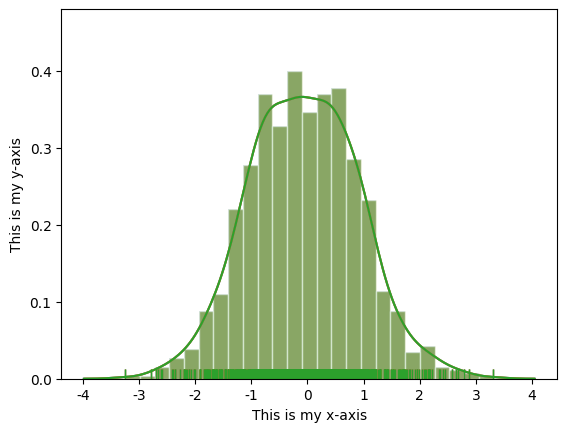

Reproduce this figure in Python.
import numpy as np  # numpy used to create data from plotting
import seaborn as sns  # common form of importing seaborn

# Generate normally distributed data
data = np.random.randn ( 1000 )
# Plot a histogram with both a rugplot and kde graph superimposed
sns.distplot ( data , kde = True , rug = True )
# Using previously created imports and data.
# Use a dark background with no grid.
sns.set_style ( 'dark' )
# Create the plot again
sns.distplot ( data , kde = True , rug = True )

# Using previously created data and style
# Access to matplotlib commands
import matplotlib.pyplot as plt

# The previously created plot.
sns.distplot ( data , kde = True , rug = True )
# Set the axis labels.
plt.xlabel ( 'This is my x-axis' )
plt.ylabel ( 'This is my y-axis' )
